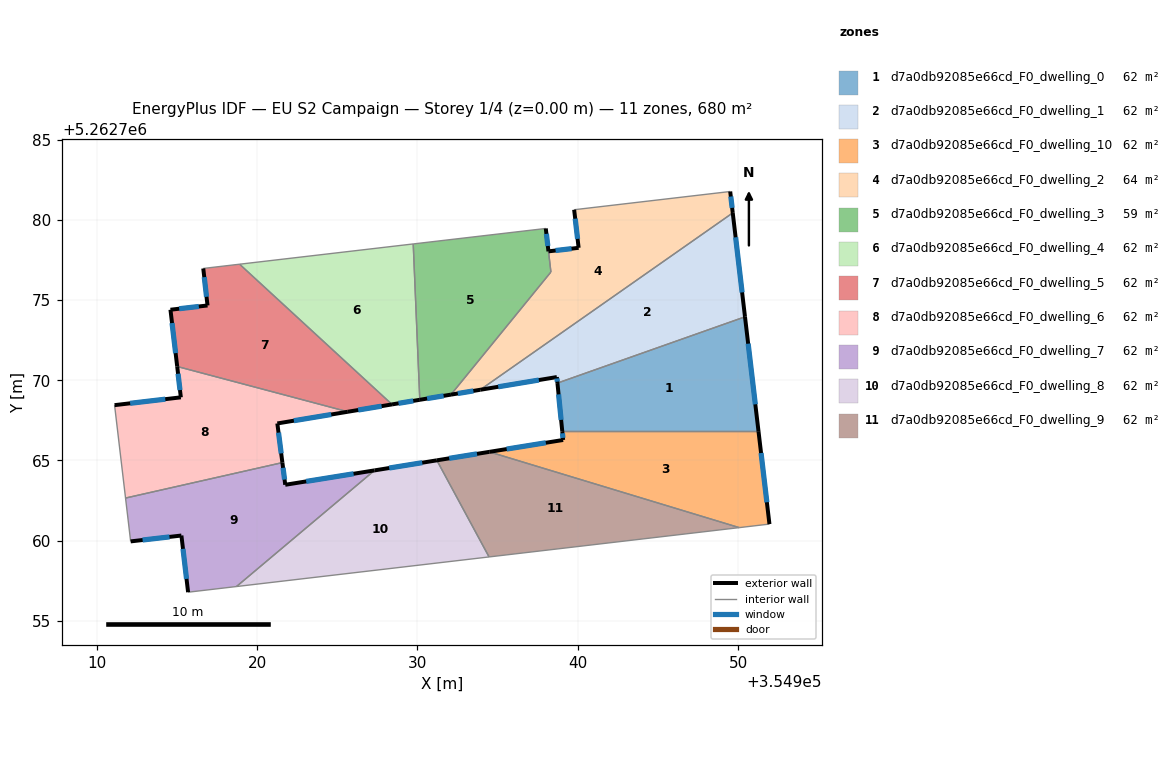
=== STOREY PLAN SPEC (per zone: floor XY polygon, exterior-wall plan segments, windows/doors) ===
zone 1: d7a0db92085e66cd_F0_dwelling_0  (61.8 m²)
  floor: (354950.43, 5262773.96) (354951.27, 5262766.83) (354939.03, 5262766.83) (354938.73, 5262769.83)
  exterior wall: (354938.73, 5262769.83) – (354939.03, 5262766.83)  [3.0 m]
    window: (354938.80, 5262769.12) – (354938.96, 5262767.53)  [2.5 m²]
  exterior wall: (354951.27, 5262766.83) – (354950.43, 5262773.96)  [7.2 m]
    window: (354951.07, 5262768.50) – (354950.63, 5262772.28)  [6.1 m²]
  interior walls: 2
zone 2: d7a0db92085e66cd_F0_dwelling_1  (61.8 m²)
  floor: (354949.67, 5262780.44) (354950.43, 5262773.96) (354938.73, 5262769.83) (354938.69, 5262770.20) (354933.92, 5262769.41)
  exterior wall: (354938.69, 5262770.20) – (354938.73, 5262769.83)  [0.4 m]
    window: (354938.70, 5262770.11) – (354938.72, 5262769.92)  [0.3 m²]
  exterior wall: (354933.92, 5262769.41) – (354938.69, 5262770.20)  [4.8 m]
    window: (354935.04, 5262769.60) – (354937.57, 5262770.02)  [4.1 m²]
  exterior wall: (354950.43, 5262773.96) – (354949.67, 5262780.44)  [6.5 m]
    window: (354950.25, 5262775.48) – (354949.85, 5262778.92)  [5.5 m²]
  interior walls: 2
zone 3: d7a0db92085e66cd_F0_dwelling_10  (61.8 m²)
  floor: (354951.27, 5262766.83) (354951.96, 5262761.03) (354950.07, 5262760.81) (354934.48, 5262765.54) (354939.09, 5262766.28) (354939.03, 5262766.83)
  exterior wall: (354939.09, 5262766.28) – (354934.48, 5262765.54)  [4.7 m]
    window: (354938.01, 5262766.10) – (354935.56, 5262765.71)  [3.9 m²]
  exterior wall: (354939.03, 5262766.83) – (354939.09, 5262766.28)  [0.5 m]
    window: (354939.04, 5262766.70) – (354939.07, 5262766.41)  [0.5 m²]
  exterior wall: (354951.96, 5262761.03) – (354951.27, 5262766.83)  [5.8 m]
    window: (354951.79, 5262762.39) – (354951.43, 5262765.46)  [4.9 m²]
  interior walls: 3
zone 4: d7a0db92085e66cd_F0_dwelling_2  (64.5 m²)
  floor: (354949.51, 5262781.78) (354949.67, 5262780.44) (354933.92, 5262769.41) (354932.09, 5262769.11) (354938.33, 5262776.75) (354938.17, 5262778.04) (354940.05, 5262778.26) (354939.77, 5262780.64)
  exterior wall: (354949.67, 5262780.44) – (354949.51, 5262781.78)  [1.3 m]
    window: (354949.63, 5262780.75) – (354949.55, 5262781.46)  [1.1 m²]
  exterior wall: (354932.09, 5262769.11) – (354933.92, 5262769.41)  [1.9 m]
    window: (354932.52, 5262769.18) – (354933.49, 5262769.34)  [1.6 m²]
  exterior wall: (354940.05, 5262778.26) – (354938.17, 5262778.04)  [1.9 m]
    window: (354939.61, 5262778.21) – (354938.62, 5262778.09)  [1.6 m²]
  exterior wall: (354939.77, 5262780.64) – (354940.05, 5262778.26)  [2.4 m]
    window: (354939.84, 5262780.08) – (354939.99, 5262778.82)  [2.0 m²]
  interior walls: 4
zone 5: d7a0db92085e66cd_F0_dwelling_3  (59.2 m²)
  floor: (354938.01, 5262779.47) (354938.32, 5262776.75) (354932.09, 5262769.11) (354930.15, 5262768.78) (354929.74, 5262778.50)
  exterior wall: (354930.15, 5262768.78) – (354932.09, 5262769.11)  [2.0 m]
    window: (354930.60, 5262768.86) – (354931.63, 5262769.03)  [1.7 m²]
  exterior wall: (354938.17, 5262778.04) – (354938.01, 5262779.47)  [1.4 m]
    window: (354938.13, 5262778.38) – (354938.04, 5262779.13)  [1.2 m²]
  interior walls: 4
zone 6: d7a0db92085e66cd_F0_dwelling_4  (61.8 m²)
  floor: (354929.74, 5262778.50) (354930.15, 5262768.78) (354928.41, 5262768.50) (354918.91, 5262777.24)
  exterior wall: (354928.41, 5262768.50) – (354930.15, 5262768.78)  [1.8 m]
    window: (354928.82, 5262768.56) – (354929.74, 5262768.72)  [1.5 m²]
  interior walls: 3
zone 7: d7a0db92085e66cd_F0_dwelling_5  (61.8 m²)
  floor: (354928.41, 5262768.50) (354925.66, 5262768.04) (354915.02, 5262770.86) (354914.59, 5262774.40) (354916.91, 5262774.67) (354916.64, 5262776.98) (354918.91, 5262777.24)
  exterior wall: (354916.64, 5262776.98) – (354916.91, 5262774.67)  [2.3 m]
    window: (354916.70, 5262776.43) – (354916.84, 5262775.21)  [2.0 m²]
  exterior wall: (354925.66, 5262768.04) – (354928.41, 5262768.50)  [2.8 m]
    window: (354926.30, 5262768.15) – (354927.77, 5262768.39)  [2.4 m²]
  exterior wall: (354914.59, 5262774.40) – (354915.02, 5262770.86)  [3.6 m]
    window: (354914.69, 5262773.57) – (354914.92, 5262771.69)  [3.0 m²]
  exterior wall: (354916.91, 5262774.67) – (354914.59, 5262774.40)  [2.3 m]
    window: (354916.36, 5262774.60) – (354915.14, 5262774.46)  [2.0 m²]
  interior walls: 3
zone 8: d7a0db92085e66cd_F0_dwelling_6  (61.8 m²)
  floor: (354925.66, 5262768.04) (354921.26, 5262767.31) (354921.58, 5262764.87) (354911.79, 5262762.66) (354911.11, 5262768.45) (354915.24, 5262768.94) (354915.02, 5262770.86)
  exterior wall: (354915.02, 5262770.86) – (354915.24, 5262768.94)  [1.9 m]
    window: (354915.07, 5262770.41) – (354915.19, 5262769.39)  [1.6 m²]
  exterior wall: (354921.26, 5262767.31) – (354925.66, 5262768.04)  [4.5 m]
    window: (354922.29, 5262767.48) – (354924.62, 5262767.87)  [3.8 m²]
  exterior wall: (354921.58, 5262764.87) – (354921.26, 5262767.31)  [2.5 m]
    window: (354921.50, 5262765.44) – (354921.33, 5262766.74)  [2.1 m²]
  exterior wall: (354915.24, 5262768.94) – (354911.11, 5262768.45)  [4.2 m]
    window: (354914.27, 5262768.82) – (354912.08, 5262768.56)  [3.5 m²]
  interior walls: 3
zone 9: d7a0db92085e66cd_F0_dwelling_7  (61.8 m²)
  floor: (354927.32, 5262764.38) (354918.71, 5262757.14) (354915.70, 5262756.78) (354915.28, 5262760.32) (354912.11, 5262759.95) (354911.79, 5262762.66) (354921.58, 5262764.87) (354921.75, 5262763.48)
  exterior wall: (354921.75, 5262763.48) – (354921.58, 5262764.87)  [1.4 m]
    window: (354921.71, 5262763.81) – (354921.62, 5262764.54)  [1.2 m²]
  exterior wall: (354927.32, 5262764.38) – (354921.75, 5262763.48)  [5.6 m]
    window: (354926.02, 5262764.17) – (354923.06, 5262763.69)  [4.8 m²]
  exterior wall: (354915.28, 5262760.32) – (354915.70, 5262756.78)  [3.6 m]
    window: (354915.38, 5262759.49) – (354915.60, 5262757.61)  [3.0 m²]
  exterior wall: (354912.11, 5262759.95) – (354915.28, 5262760.32)  [3.2 m]
    window: (354912.86, 5262760.04) – (354914.53, 5262760.23)  [2.7 m²]
  interior walls: 4
zone 10: d7a0db92085e66cd_F0_dwelling_8  (61.8 m²)
  floor: (354931.21, 5262765.01) (354934.47, 5262758.98) (354918.71, 5262757.14) (354927.32, 5262764.38)
  exterior wall: (354931.21, 5262765.01) – (354927.32, 5262764.38)  [3.9 m]
    window: (354930.30, 5262764.86) – (354928.24, 5262764.53)  [3.3 m²]
  interior walls: 3
zone 11: d7a0db92085e66cd_F0_dwelling_9  (61.8 m²)
  floor: (354950.07, 5262760.81) (354934.47, 5262758.98) (354931.21, 5262765.01) (354934.48, 5262765.54)
  exterior wall: (354934.48, 5262765.54) – (354931.21, 5262765.01)  [3.3 m]
    window: (354933.71, 5262765.41) – (354931.98, 5262765.13)  [2.8 m²]
  interior walls: 3

=== DERIVED (storey summary) ===
Building: EU S2 Campaign
Storey: 1 of 4  (floor level z = 0.00 m)
Storey gross floor area: 680.2 m²
Zones on this storey: 11
  - d7a0db92085e66cd_F0_dwelling_0: floor 61.8 m²; exterior wall 10.2 m (30.6 m²); 2 window(s) 8.6 m²; WWR 28.1%
  - d7a0db92085e66cd_F0_dwelling_1: floor 61.8 m²; exterior wall 11.7 m (35.2 m²); 3 window(s) 9.9 m²; WWR 28.1%
  - d7a0db92085e66cd_F0_dwelling_10: floor 61.8 m²; exterior wall 11.0 m (33.1 m²); 3 window(s) 9.3 m²; WWR 28.1%
  - d7a0db92085e66cd_F0_dwelling_2: floor 64.5 m²; exterior wall 7.5 m (22.5 m²); 4 window(s) 6.3 m²; WWR 28.1%
  - d7a0db92085e66cd_F0_dwelling_3: floor 59.2 m²; exterior wall 3.4 m (10.2 m²); 2 window(s) 2.9 m²; WWR 28.1%
  - d7a0db92085e66cd_F0_dwelling_4: floor 61.8 m²; exterior wall 1.8 m (5.3 m²); 1 window(s) 1.5 m²; WWR 28.1%
  - d7a0db92085e66cd_F0_dwelling_5: floor 61.8 m²; exterior wall 11.0 m (33.0 m²); 4 window(s) 9.3 m²; WWR 28.1%
  - d7a0db92085e66cd_F0_dwelling_6: floor 61.8 m²; exterior wall 13.0 m (39.1 m²); 4 window(s) 11.0 m²; WWR 28.1%
  - d7a0db92085e66cd_F0_dwelling_7: floor 61.8 m²; exterior wall 13.8 m (41.4 m²); 4 window(s) 11.6 m²; WWR 28.1%
  - d7a0db92085e66cd_F0_dwelling_8: floor 61.8 m²; exterior wall 3.9 m (11.8 m²); 1 window(s) 3.3 m²; WWR 28.1%
  - d7a0db92085e66cd_F0_dwelling_9: floor 61.8 m²; exterior wall 3.3 m (9.9 m²); 1 window(s) 2.8 m²; WWR 28.1%
Zone adjacency (shared interzone walls):
  - d7a0db92085e66cd_F0_dwelling_0 ↔ d7a0db92085e66cd_F0_dwelling_1
  - d7a0db92085e66cd_F0_dwelling_0 ↔ d7a0db92085e66cd_F0_dwelling_10
  - d7a0db92085e66cd_F0_dwelling_1 ↔ d7a0db92085e66cd_F0_dwelling_2
  - d7a0db92085e66cd_F0_dwelling_10 ↔ d7a0db92085e66cd_F0_dwelling_9
  - d7a0db92085e66cd_F0_dwelling_2 ↔ d7a0db92085e66cd_F0_dwelling_3
  - d7a0db92085e66cd_F0_dwelling_3 ↔ d7a0db92085e66cd_F0_dwelling_4
  - d7a0db92085e66cd_F0_dwelling_4 ↔ d7a0db92085e66cd_F0_dwelling_5
  - d7a0db92085e66cd_F0_dwelling_5 ↔ d7a0db92085e66cd_F0_dwelling_6
  - d7a0db92085e66cd_F0_dwelling_6 ↔ d7a0db92085e66cd_F0_dwelling_7
  - d7a0db92085e66cd_F0_dwelling_7 ↔ d7a0db92085e66cd_F0_dwelling_8
  - d7a0db92085e66cd_F0_dwelling_8 ↔ d7a0db92085e66cd_F0_dwelling_9